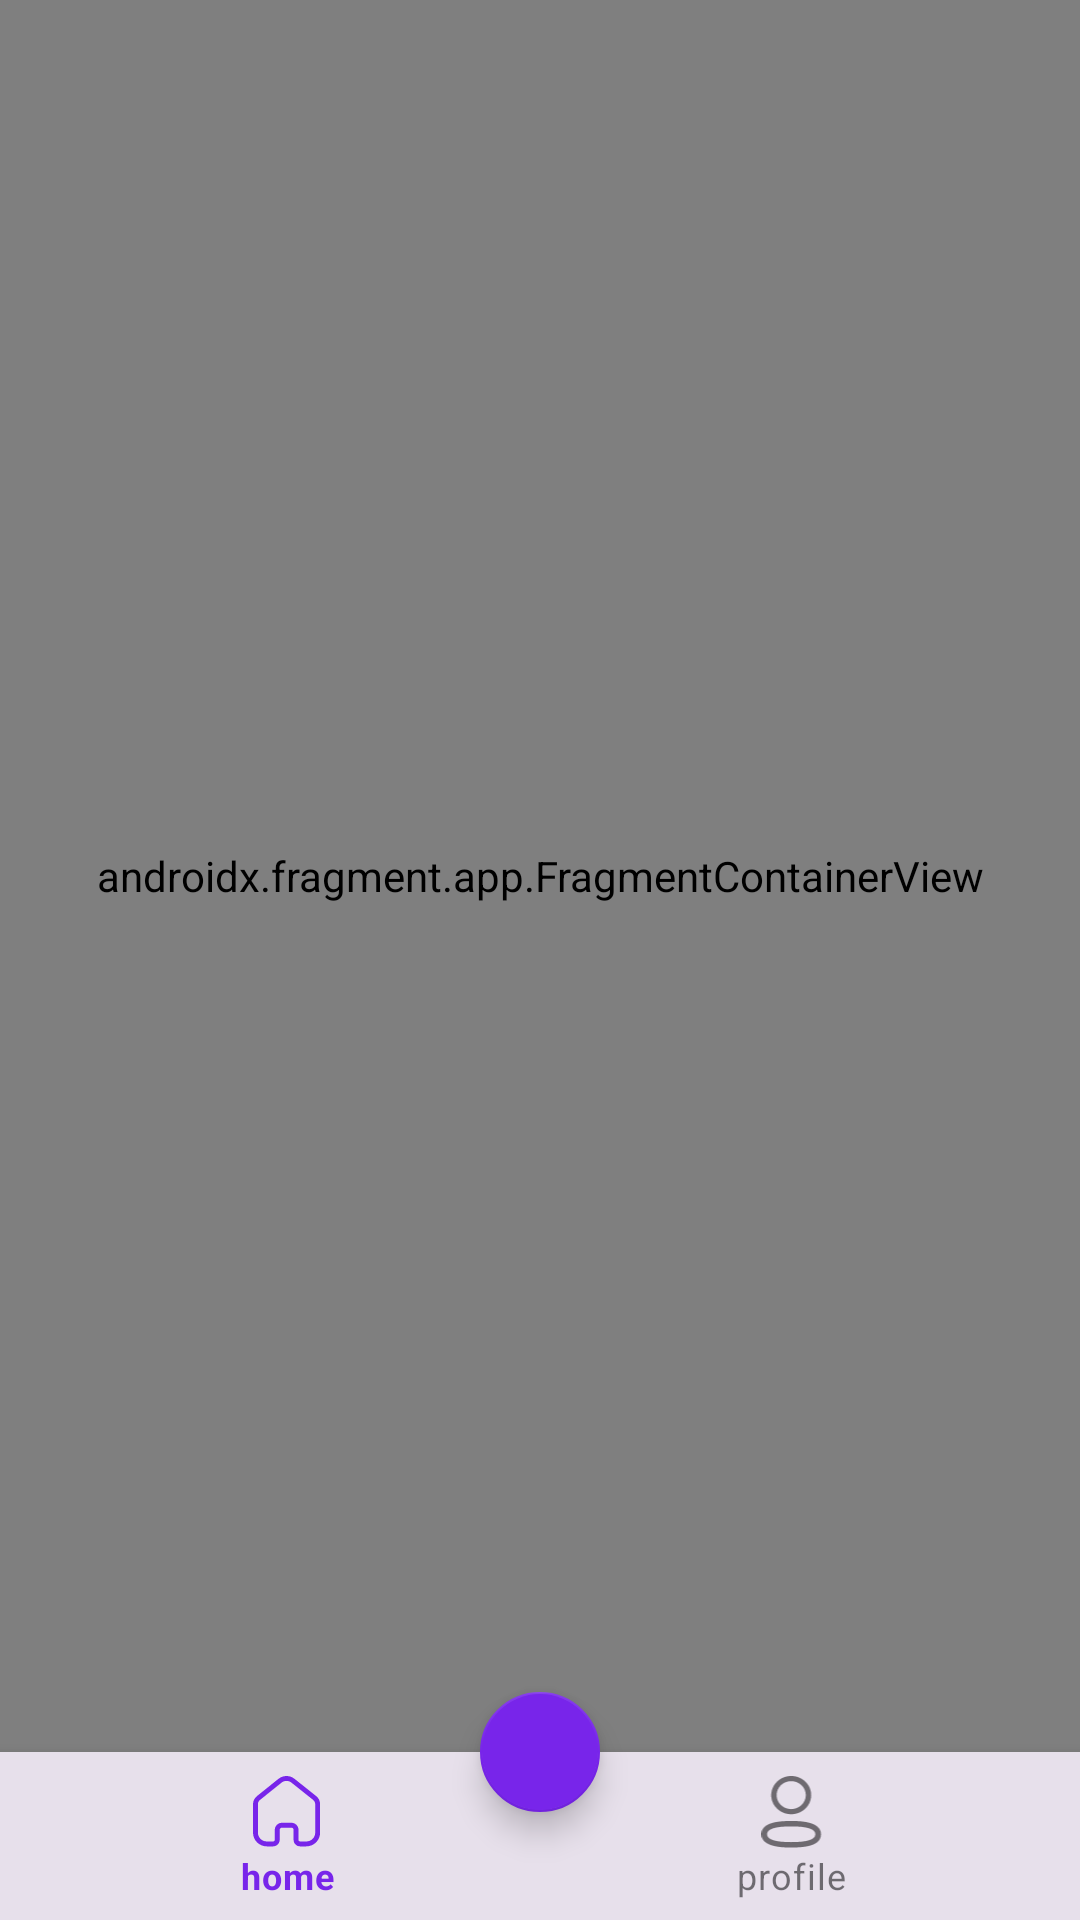

The Android layout XML behind this screen, and the referenced resources:
<!-- AndroidManifest.xml: application theme Theme.EcoShop -->
<!-- res/layout/fragment_main.xml -->
<?xml version="1.0" encoding="utf-8"?>
<androidx.coordinatorlayout.widget.CoordinatorLayout xmlns:android="http://schemas.android.com/apk/res/android"
    xmlns:app="http://schemas.android.com/apk/res-auto"
    xmlns:tools="http://schemas.android.com/tools"
    android:layout_width="match_parent"
    android:layout_height="match_parent">


    <androidx.fragment.app.FragmentContainerView
        android:id="@+id/nav_home_fragment_container"
        android:name="androidx.navigation.fragment.NavHostFragment"
        android:layout_width="match_parent"
        android:layout_height="match_parent"
        android:layout_marginBottom="?attr/actionBarSize"
        app:defaultNavHost="true"
        app:layout_behavior="com.google.android.material.appbar.AppBarLayout$ScrollingViewBehavior"
        app:navGraph="@navigation/nav_graph_main_fragment_bot_nav" />


    <com.google.android.material.bottomappbar.BottomAppBar
        android:id="@+id/bottomAppBar"
        android:layout_width="match_parent"
        android:layout_height="wrap_content"
        android:layout_gravity="bottom"
        app:contentInsetEnd="0dp"
        app:contentInsetStart="0dp"
        app:elevation="0dp"
        app:fabAlignmentMode="center"
        app:fabAnimationMode="scale"
        app:fabCradleMargin="10dp"

        app:fabCradleRoundedCornerRadius="25dp">

        <com.google.android.material.bottomnavigation.BottomNavigationView
            android:id="@+id/bottomNav"
            android:layout_width="match_parent"
            android:layout_height="wrap_content"
            android:background="?attr/colorSurfaceVariant"
            app:menu="@menu/menu_bottom_navigation_main"

            />

    </com.google.android.material.bottomappbar.BottomAppBar>


    <com.google.android.material.floatingactionbutton.FloatingActionButton
        android:layout_width="wrap_content"
        android:layout_height="wrap_content"
        android:layout_gravity="center"
        android:layout_marginTop="-30dp"
        android:src="@drawable/ic_add"
        app:backgroundTint="?attr/colorPrimary"
        android:id="@+id/favAddProduct"
        app:fabSize="mini"
        app:layout_anchor="@id/bottomAppBar"
        app:layout_constraintEnd_toEndOf="parent"
        app:layout_constraintStart_toStartOf="parent"
        app:layout_constraintTop_toTopOf="@id/bottomAppBar"
        app:tint="@color/md_white_1000" />

</androidx.coordinatorlayout.widget.CoordinatorLayout>
<!-- resources referenced by this layout -->
<resources>
  <color name="md_white_1000">#ffffff</color>
  <color name="md_theme_light_primary">#7825EA</color>
  <color name="md_theme_light_onPrimary">#FFFFFF</color>
  <color name="md_theme_light_primaryContainer">#EBDCFF</color>
  <color name="md_theme_light_onPrimaryContainer">#260058</color>
  <color name="md_theme_light_secondary">#BB1900</color>
  <color name="md_theme_light_onSecondary">#FFFFFF</color>
  <color name="md_theme_light_secondaryContainer">#FFDAD3</color>
  <color name="md_theme_light_onSecondaryContainer">#3F0300</color>
  <color name="md_theme_light_tertiary">#7F525D</color>
  <color name="md_theme_light_onTertiary">#FFFFFF</color>
  <color name="md_theme_light_tertiaryContainer">#FFD9E0</color>
  <color name="md_theme_light_onTertiaryContainer">#32101A</color>
  <color name="md_theme_light_error">#BA1A1A</color>
  <color name="md_theme_light_errorContainer">#FFDAD6</color>
  <color name="md_theme_light_onError">#FFFFFF</color>
  <color name="md_theme_light_onErrorContainer">#410002</color>
  <color name="md_theme_light_background">#FFFBFF</color>
  <color name="md_theme_light_onBackground">#1D1B1E</color>
  <color name="md_theme_light_surface">#FFFBFF</color>
  <color name="md_theme_light_onSurface">#1D1B1E</color>
  <color name="md_theme_light_surfaceVariant">#E7E0EB</color>
  <color name="md_theme_light_onSurfaceVariant">#49454E</color>
  <color name="md_theme_light_outline">#7A757F</color>
  <color name="md_theme_light_inverseOnSurface">#F5EFF4</color>
  <color name="md_theme_light_inverseSurface">#323033</color>
  <color name="md_theme_light_inversePrimary">#D4BBFF</color>
  <style name="Widget.EcoShop.TextInputLayout.OutlinedBox" parent="Widget.MaterialComponents.TextInputLayout.OutlinedBox">
  
      </style>
</resources>
